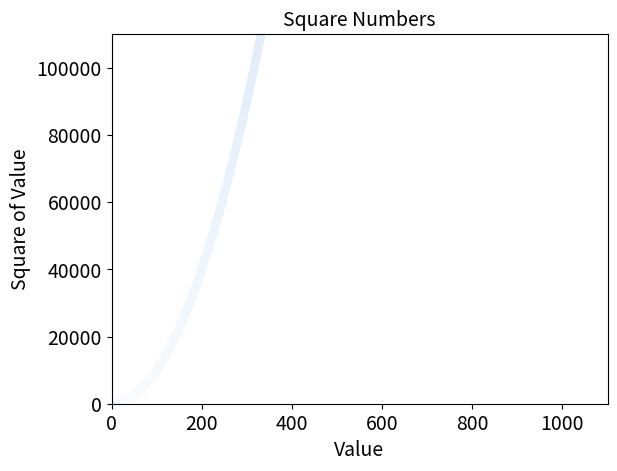

Source code (Python):
import matplotlib.pyplot as plt

# plt.scatter(2, 4, s=200)

# 绘制一系列点
# x_values = [1, 2, 3, 4, 5]
# y_values = [1, 4, 9, 16, 25]
# plt.scatter(x_values, y_values)

#自动计算数据
x_values = list(range(1, 1001))
y_values = [x**2 for x in x_values]

# plt.scatter(x_values, y_values, c=(0, 0, 0.8), edgecolor='none', s=40)
plt.scatter(x_values, y_values, c=y_values, cmap=plt.cm.Blues, edgecolor='none', s=40)


#设置图表标题并给坐标轴加上标签
plt.title("Square Numbers", fontsize=14)
plt.xlabel("Value", fontsize=14)
plt.ylabel("Square of Value", fontsize=14)

#设置刻度标记的大小
plt.tick_params(axis='both', which='major', labelsize=14)

#设置每个坐标轴的取值范围
plt.axis([0, 1100, 0, 110000])
# plt.show()
plt.savefig("squares_plot.png", bbox_inches='tight')